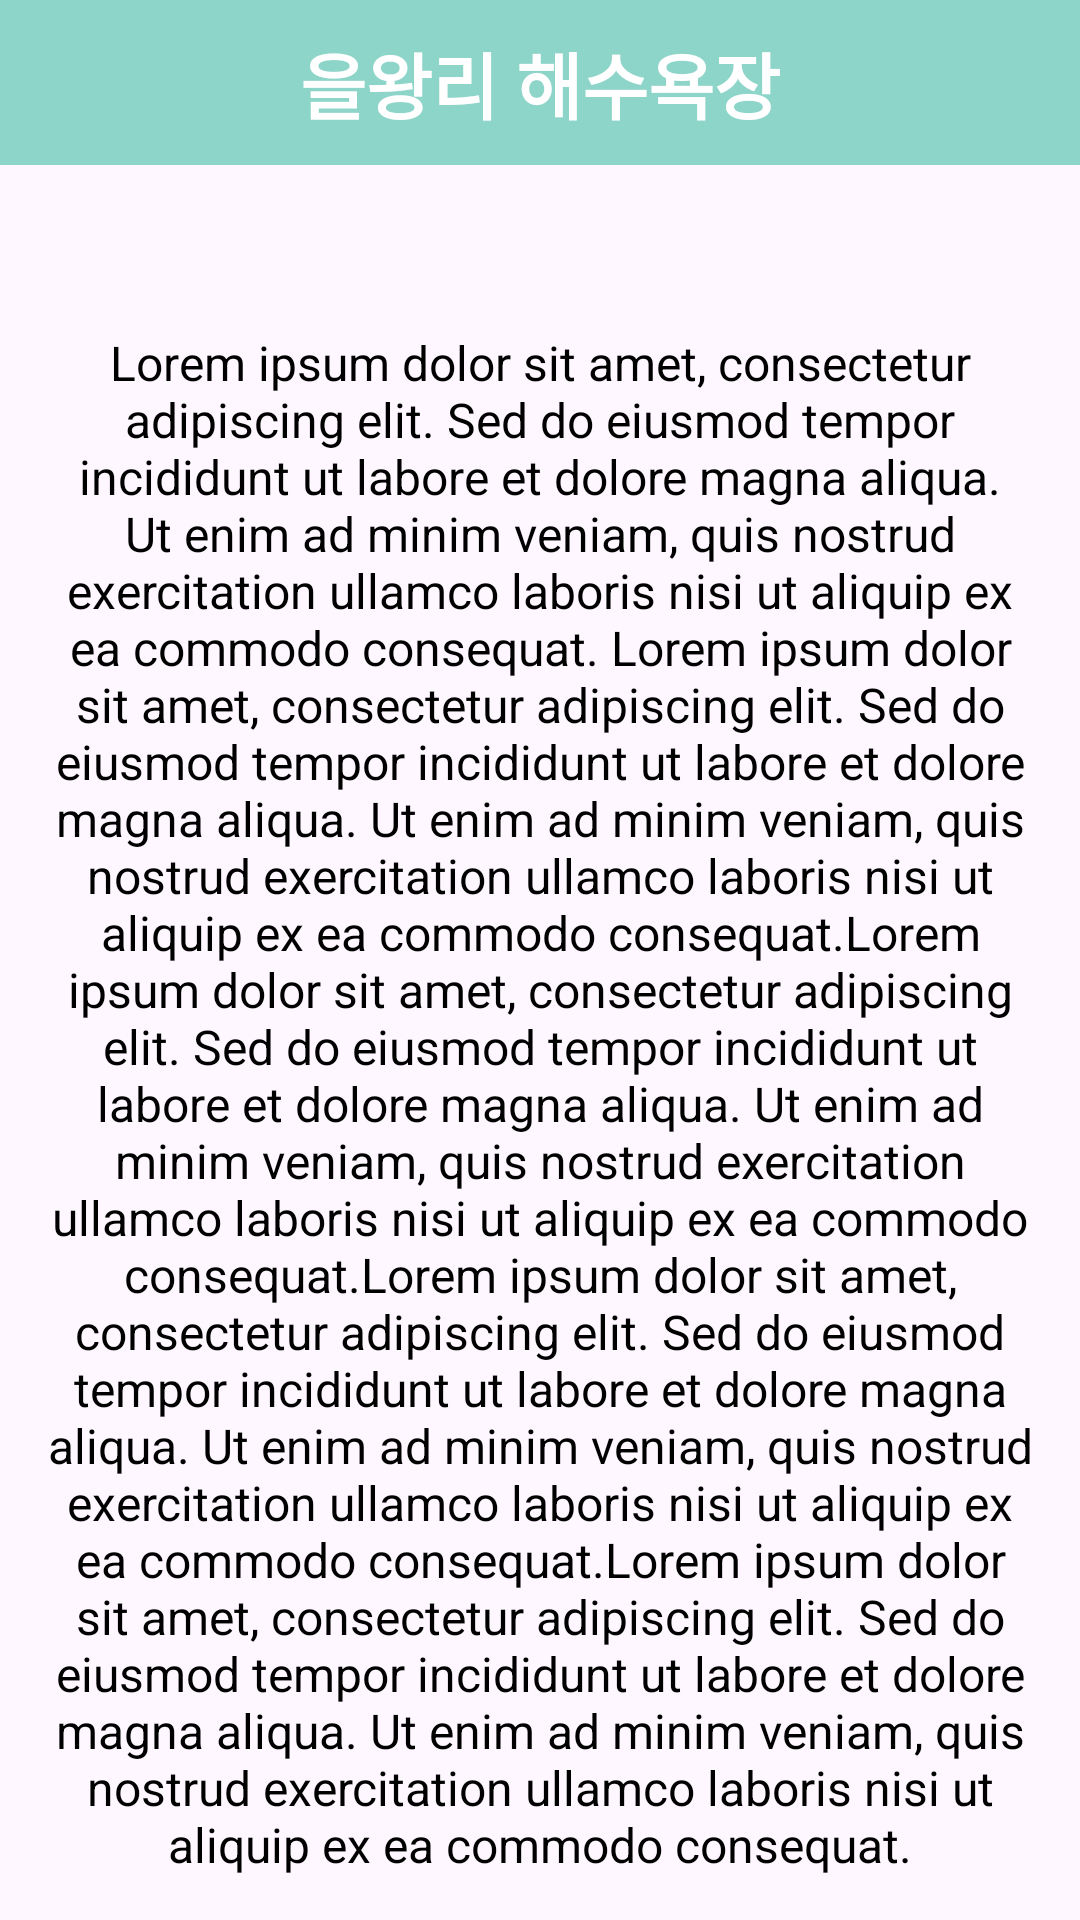

Here is an Android app screen rendered from its layout file. Give the layout XML and the strings, colors and styles it references.
<!-- AndroidManifest.xml: application theme Theme.HealWeGo -->
<!-- res/layout/explain_place.xml -->
<androidx.constraintlayout.widget.ConstraintLayout xmlns:android="http://schemas.android.com/apk/res/android"
    xmlns:app="http://schemas.android.com/apk/res-auto"
    xmlns:tools="http://schemas.android.com/tools"
    android:layout_width="match_parent"
    android:layout_height="match_parent">

    <RelativeLayout
        android:id="@+id/header"
        android:layout_width="match_parent"
        android:layout_height="wrap_content"
        android:background="@drawable/teal_rectangle"
        app:layout_constraintTop_toTopOf="parent"
        app:layout_constraintEnd_toEndOf="parent"
        app:layout_constraintStart_toStartOf="parent">

        
        <TextView
            android:id="@+id/placeText"
            android:layout_width="wrap_content"
            android:layout_height="wrap_content"
            android:text="을왕리 해수욕장"
            android:textColor="@color/white"
            android:textSize="24sp"
            android:gravity="center"
            android:textStyle="bold"
            android:padding="10dp"
            android:layout_centerInParent="true" />

    </RelativeLayout>

    <TextView
        android:id="@+id/explainText"
        android:layout_width="match_parent"
        android:layout_height="wrap_content"
        android:text="Lorem ipsum dolor sit amet, consectetur adipiscing elit. Sed do eiusmod tempor incididunt ut labore et dolore magna aliqua. Ut enim ad minim veniam, quis nostrud exercitation ullamco laboris nisi ut aliquip ex ea commodo consequat. Lorem ipsum dolor sit amet, consectetur adipiscing elit. Sed do eiusmod tempor incididunt ut labore et dolore magna aliqua. Ut enim ad minim veniam, quis nostrud exercitation ullamco laboris nisi ut aliquip ex ea commodo consequat.Lorem ipsum dolor sit amet, consectetur adipiscing elit. Sed do eiusmod tempor incididunt ut labore et dolore magna aliqua. Ut enim ad minim veniam, quis nostrud exercitation ullamco laboris nisi ut aliquip ex ea commodo consequat.Lorem ipsum dolor sit amet, consectetur adipiscing elit. Sed do eiusmod tempor incididunt ut labore et dolore magna aliqua. Ut enim ad minim veniam, quis nostrud exercitation ullamco laboris nisi ut aliquip ex ea commodo consequat.Lorem ipsum dolor sit amet, consectetur adipiscing elit. Sed do eiusmod tempor incididunt ut labore et dolore magna aliqua. Ut enim ad minim veniam, quis nostrud exercitation ullamco laboris nisi ut aliquip ex ea commodo consequat."
        android:textColor="@color/black"
        android:textSize="16sp"
        android:gravity="center"
        android:padding="10dp"
        android:layout_below="@id/header"
        android:layout_marginTop="100dp"
        app:layout_constraintTop_toTopOf="parent"/>

</androidx.constraintlayout.widget.ConstraintLayout>
<!-- resources referenced by this layout -->
<resources>
  <color name="black">#FF000000</color>
  <color name="white">#FFFFFFFF</color>
  <!-- drawable teal_rectangle (drawable) -->
  <?xml version="1.0" encoding="utf-8"?>
  <shape xmlns:android="http://schemas.android.com/apk/res/android">
  
      
      <size
          android:width="300dp"
          android:height="50dp" />
  
  
  
      
      <solid android:color="@color/lightteal" />
  </shape>
  <style name="Theme.HealWeGo" parent="Base.Theme.HealWeGo" />
  <color name="lightteal">#FF8DD4C9</color>
  <style name="Base.Theme.HealWeGo" parent="Theme.Material3.DayNight.NoActionBar">
          
          
      </style>
</resources>
